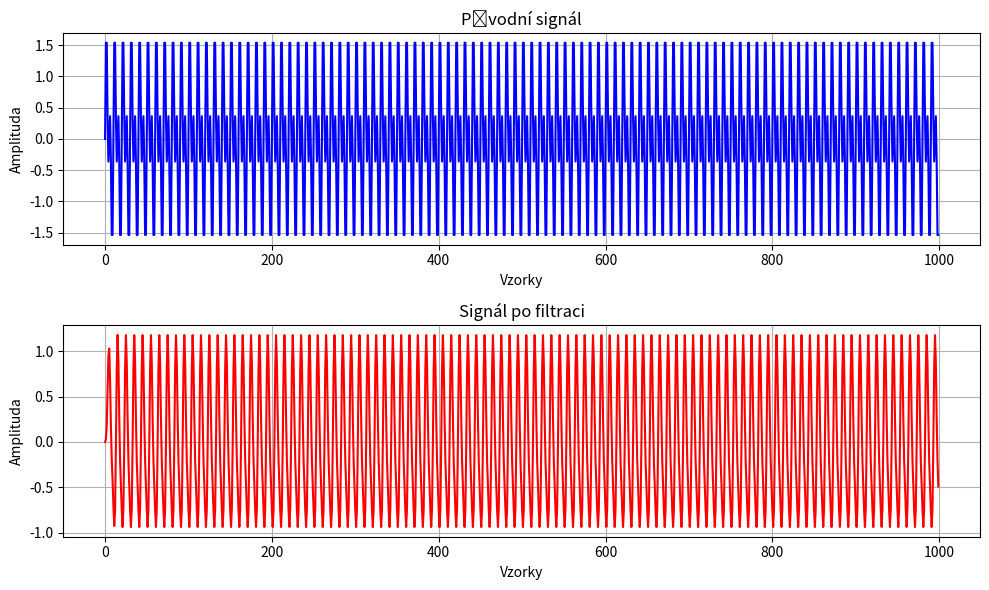

Source code (Python):
import numpy as np
import matplotlib.pyplot as plt
from scipy.signal import butter, lfilter

def create_filter(signal, filter_type, fs, f1, f2=None, quality=12):
    """
    Vytvoří filtr podle typu filtru, kvality a frekvencí.

    Parameters:
    - signal: vstupní signál (numpy array)
    - filter_type: 'HP' pro High Pass, 'LP' pro Low Pass, 'BP' pro Band Pass
    - fs: vzorkovací frekvence (Hz)
    - f1: dolní mezní frekvence (Hz)
    - f2: horní mezní frekvence (pokud je použitý BP filtr)
    - quality: kvalita filtru (12, 24 nebo 32 dB na oktávu)

    Returns:
    - filtr: upravený signál
    """

    # Nastavení typu filtru
    if filter_type == 'HP':  # High Pass
        lowcut = f1
        highcut = None
    elif filter_type == 'LP':  # Low Pass
        lowcut = None
        highcut = f1
    elif filter_type == 'BP':  # Band Pass
        lowcut = f1
        highcut = f2
    else:
        raise ValueError("Neplatný typ filtru. Použijte 'HP', 'LP' nebo 'BP'.")

    # Kvalita filtru (Q)
    if quality == 12:
        Q = 0.707  # To odpovídá 12 dB na oktávu
    elif quality == 24:
        Q = 1 / np.sqrt(2)  # To odpovídá 24 dB na oktávu
    elif quality == 32:
        Q = 1 / 3  # To odpovídá 32 dB na oktávu
    else:
        raise ValueError("Neplatná kvalita filtru. Použijte 12, 24 nebo 32 dB na oktávu.")
    
    # Výpočet parametrů filtru
    nyquist = 0.5 * fs
    low = lowcut / nyquist if lowcut is not None else None
    high = highcut / nyquist if highcut is not None else None

    # Ověření, že kritické frekvence jsou v rozsahu (0, 1) po normalizaci
    if low is not None and (low <= 0 or low >= 1):
        raise ValueError(f"Pro filtr {filter_type} musí být 'lowcut' mezi 0 a {nyquist} Hz.")
    if high is not None and (high <= 0 or high >= 1):
        if high == 1:  # U Low Pass filtru nemůže být `highcut` rovno Nyquistově frekvenci
            raise ValueError(f"Pro filtr {filter_type} musí být 'highcut' menší než Nyquistova frekvence ({nyquist} Hz).")
        raise ValueError(f"Pro filtr {filter_type} musí být 'highcut' mezi 0 a {nyquist} Hz.")

    # Pokud je lowcut None a používáme LP filtr nebo highcut None a používáme HP filtr,
    # tak to znamená, že máme neúplné parametry.
    if (filter_type == 'HP' and lowcut is None) or (filter_type == 'LP' and highcut is None):
        raise ValueError(f"Pro filtr typu {filter_type} musí být specifikována frekvence.")

    # Navrhování filtru (butterworth)
    if filter_type == 'HP':
        b, a = butter(4, low, btype='highpass', output='ba', analog=False)
    elif filter_type == 'LP':
        b, a = butter(4, high, btype='lowpass', output='ba', analog=False)
    elif filter_type == 'BP':
        b, a = butter(4, [low, high], btype='bandpass', output='ba', analog=False)

    # Aplikace filtru
    filtered_signal = lfilter(b, a, signal)

    return filtered_signal

def plot_signal_before_after(signal, filtered_signal):
    """
    Funkce pro vykreslení signálu před a po filtraci.

    Parameters:
    - signal: původní signál (numpy array)
    - filtered_signal: upravený signál po aplikaci filtru (numpy array)
    """
    # Vytvoření grafu
    plt.figure(figsize=(10, 6))

    # Původní signál
    plt.subplot(2, 1, 1)
    plt.plot(signal, color='blue', label='Původní signál')
    plt.title('Původní signál')
    plt.xlabel('Vzorky')
    plt.ylabel('Amplituda')
    plt.grid(True)

    # Upravený signál
    plt.subplot(2, 1, 2)
    plt.plot(filtered_signal, color='red', label='Po filtraci')
    plt.title('Signál po filtraci')
    plt.xlabel('Vzorky')
    plt.ylabel('Amplituda')
    plt.grid(True)

    # Zobrazení grafu
    plt.tight_layout()
    plt.show()

def generate_signal(fs, duration, f1, f2):
    """
    Funkce pro generování signálu jako součet dvou sinusových vln (f1 a f2).

    Parameters:
    - fs: vzorkovací frekvence (Hz)
    - duration: délka signálu v sekundách
    - f1: frekvence první složky (Hz)
    - f2: frekvence druhé složky (Hz)

    Returns:
    - signal: generovaný signál (numpy array)
    """
    t = np.linspace(0, duration, int(fs * duration), endpoint=False)  # časová osa
    signal_1 = np.sin(2 * np.pi * f1 * t)  # první sinusová vlna
    signal_2 = np.sin(2 * np.pi * f2 * t)  # druhá sinusová vlna

    # Součet signálů
    signal = signal_1 + signal_2
    return signal

# Příklad použití:
fs = 1000  # vzorkovací frekvence (Hz)
duration = 1  # délka signálu (v sekundách)

# Generování součtu dvou sinusových signálů: 1000 Hz a 100 Hz
signal = generate_signal(fs, duration, 100, 200)

# Použití Low Pass filtru s 12 dB/oktávu a frekvencí 500 Hz
filtered_signal_lp = create_filter(signal, 'LP', fs, 150, quality=12)

# Zobrazení signálu před a po filtraci
plot_signal_before_after(signal, filtered_signal_lp)
